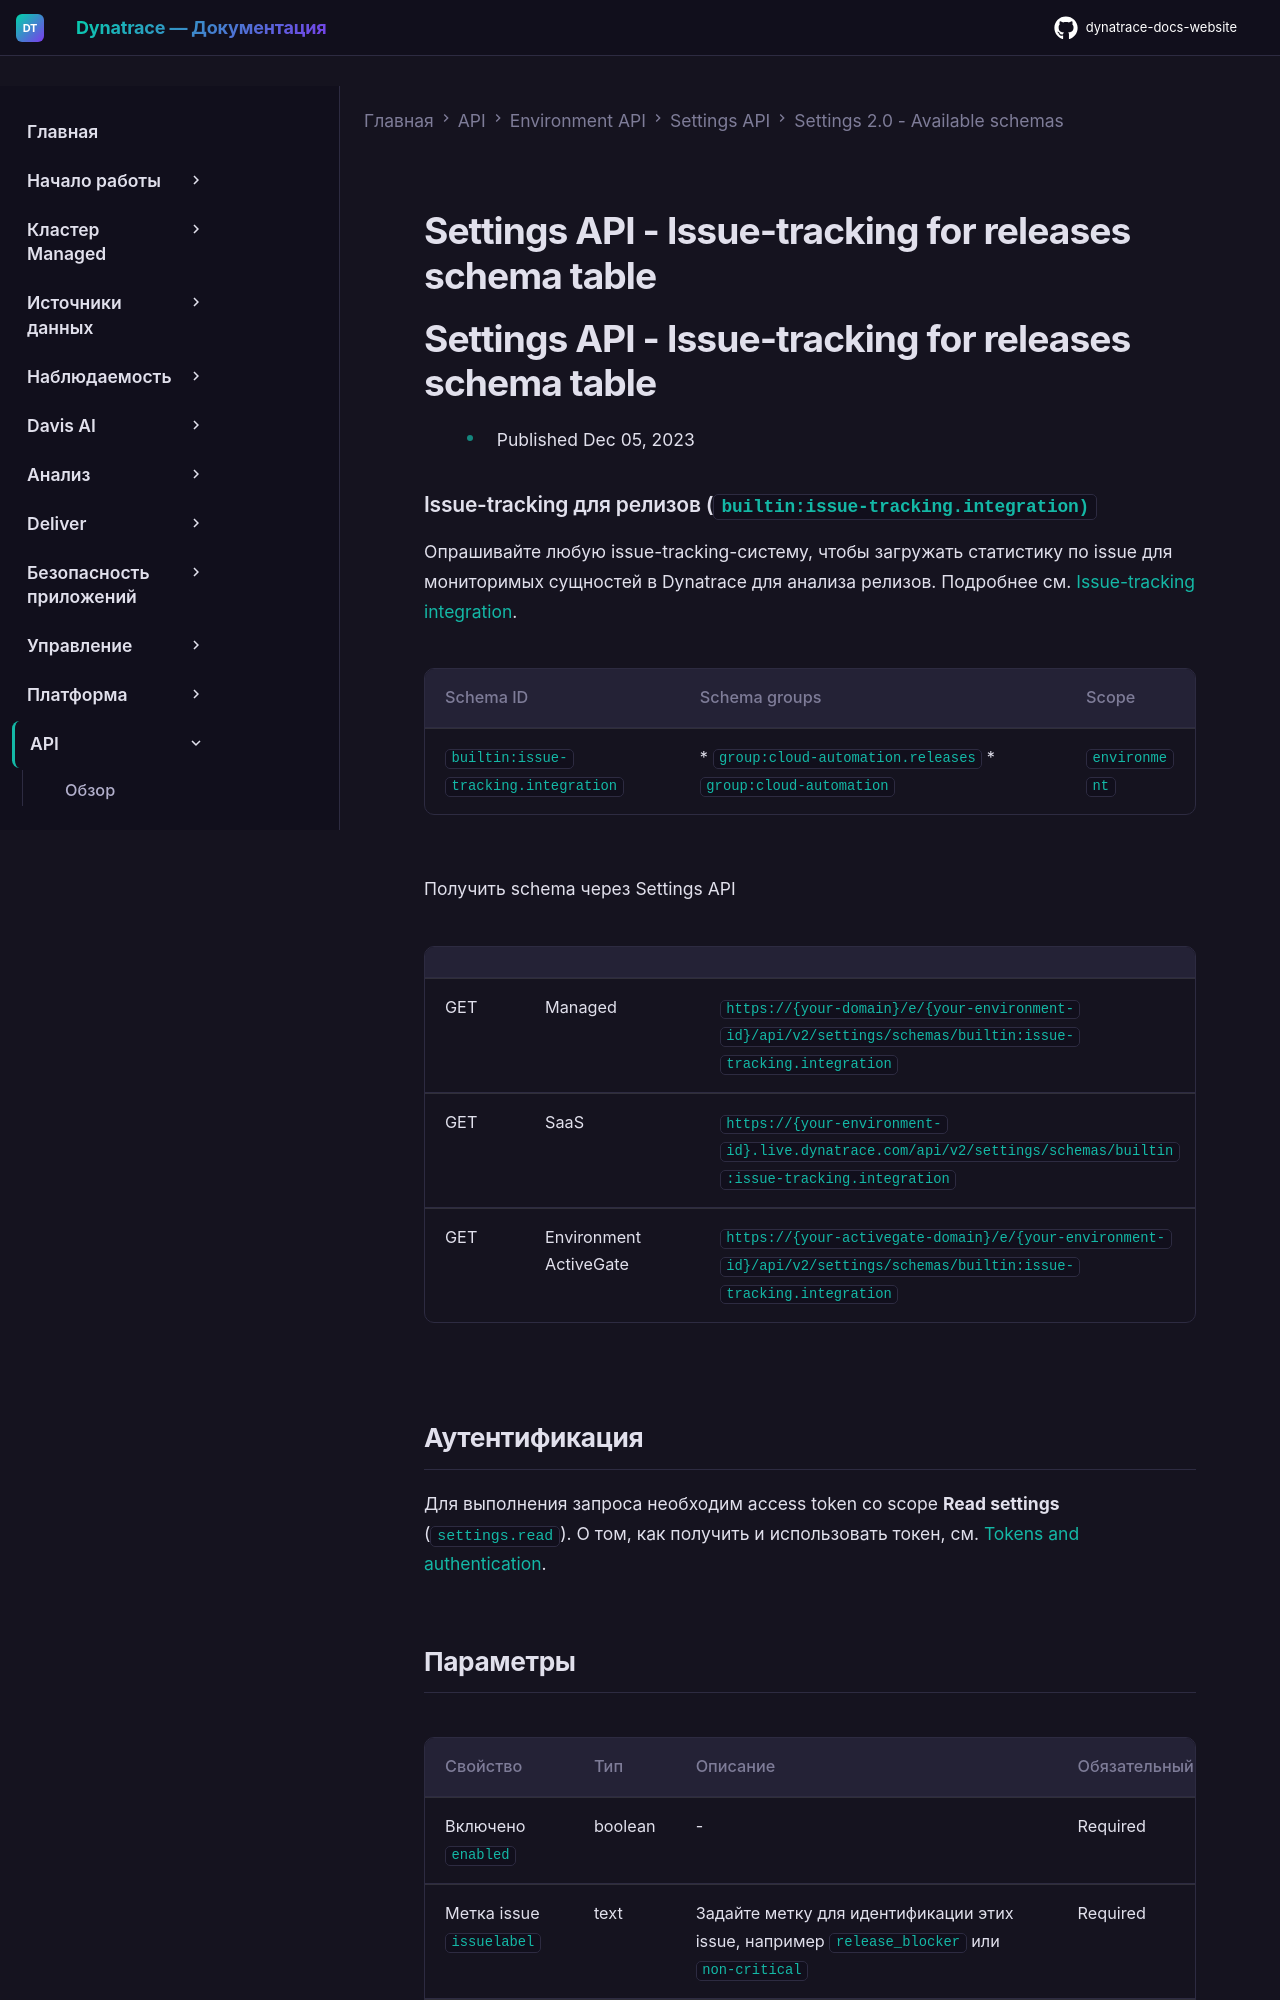

repository: Yerkebulan-Ardabayev/dynatrace-docs-website · page: managed-ru/dynatrace-api/environment-api/settings/schemas/builtin-issue-tracking-integration/index.html · generator: mkdocs

---
title: Settings API - Issue-tracking for releases schema table
source: https://docs.dynatrace.com/managed/dynatrace-api/environment-api/settings/schemas/builtin-issue-tracking-integration
scraped: 2026-05-12T11:46:09.191739
---

# Settings API - Issue-tracking for releases schema table

# Settings API - Issue-tracking for releases schema table

* Published Dec 05, 2023

### Issue-tracking для релизов (`builtin:issue-tracking.integration)`

Опрашивайте любую issue-tracking-систему, чтобы загружать статистику по issue для мониторимых сущностей в Dynatrace для анализа релизов. Подробнее см. [Issue-tracking integration](https://dt-url.net/releasesissuetracker).

| Schema ID | Schema groups | Scope |
| --- | --- | --- |
| `builtin:issue-tracking.integration` | * `group:cloud-automation.releases` * `group:cloud-automation` | `environment` |

Получить schema через Settings API

|  |  |  |
| --- | --- | --- |
| GET | Managed | `https://{your-domain}/e/{your-environment-id}/api/v2/settings/schemas/builtin:issue-tracking.integration` |
| GET | SaaS | `https://{your-environment-id}.live.dynatrace.com/api/v2/settings/schemas/builtin:issue-tracking.integration` |
| GET | Environment ActiveGate | `https://{your-activegate-domain}/e/{your-environment-id}/api/v2/settings/schemas/builtin:issue-tracking.integration` |

## Аутентификация

Для выполнения запроса необходим access token со scope **Read settings** (`settings.read`). О том, как получить и использовать токен, см. [Tokens and authentication](/managed/discover-dynatrace/references/dynatrace-api/basics/dynatrace-api-authentication).
